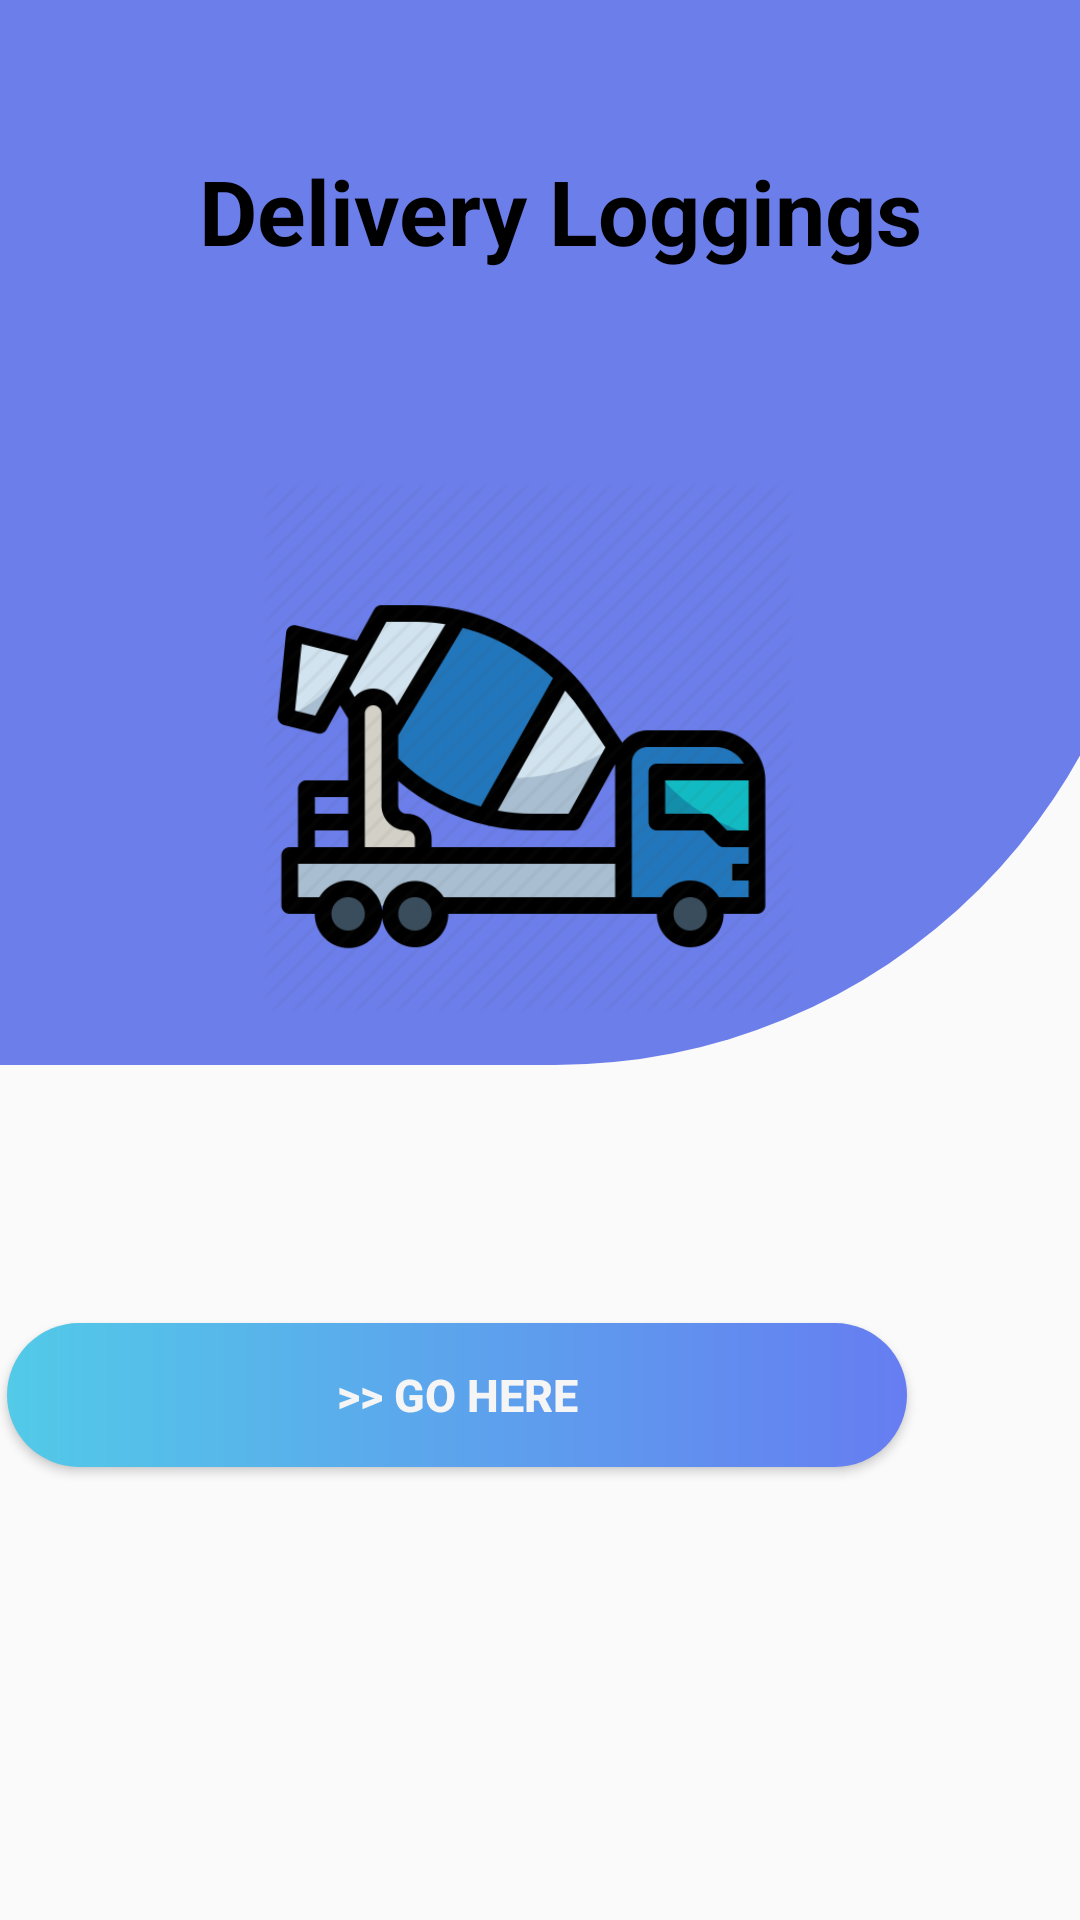

This screen was rendered from an Android layout file. Write that file and the resources it references.
<!-- AndroidManifest.xml: application theme AppTheme -->
<!-- res/layout/fragment_home__delivery.xml -->
<?xml version="1.0" encoding="utf-8"?>
<androidx.constraintlayout.widget.ConstraintLayout xmlns:android="http://schemas.android.com/apk/res/android"
    xmlns:app="http://schemas.android.com/apk/res-auto"
    xmlns:tools="http://schemas.android.com/tools"
    android:layout_width="match_parent"

    android:layout_height="match_parent"
    android:backgroundTint="@color/CadetBlue"
    app:layout_constraintEnd_toEndOf="parent"
    app:layout_constraintStart_toStartOf="parent"
    app:layout_constraintTop_toTopOf="parent"
    tools:context=".activity.Home_Delivery">

    <LinearLayout
        android:id="@+id/linearLayout"
        android:layout_width="418dp"
        android:layout_height="355dp"
        android:layout_centerInParent="true"
        android:layout_marginEnd="9dp"
        android:background="@drawable/half_top_circle"
        android:gravity="center_horizontal"
        android:orientation="vertical"
        app:layout_constraintEnd_toEndOf="parent"
        app:layout_constraintStart_toStartOf="parent"
        app:layout_constraintTop_toTopOf="parent">

        <TextView
            android:id="@+id/textView15"
            android:layout_width="279dp"
            android:layout_height="90dp"
            android:layout_marginLeft="30dp"
            android:layout_marginTop="50dp"
            android:text="Delivery Loggings"
            android:textColor="@color/Black"
            android:textSize="30sp"
            android:textStyle="bold" />

        <ImageView
            android:layout_width="310dp"
            android:layout_height="178dp"
            android:layout_marginTop="20dp"
            android:contentDescription="@string/surveyman"
            android:src="@drawable/delive1" />

    </LinearLayout>

    <LinearLayout
        android:id="@+id/linearLayout1"
        android:layout_width="410dp"
        android:layout_height="113dp"
        android:layout_marginEnd="3dp"
        android:layout_marginBottom="136dp"
        android:gravity="center_horizontal"
        android:orientation="vertical"
        app:layout_constraintBottom_toBottomOf="parent"
        app:layout_constraintEnd_toEndOf="parent"
        app:layout_constraintHorizontal_bias="1.0"
        app:layout_constraintStart_toStartOf="parent">

        <Button
            android:id="@+id/goherebtn"
            android:layout_width="wrap_content"
            android:layout_height="wrap_content"
            android:layout_marginTop="50dp"
            android:width="300dp"
            android:background="@drawable/button7"
            android:text=">> Go Here"
            android:textColor="@color/WhiteSmoke"
            android:textSize="15sp"
            android:textStyle="bold" />

    </LinearLayout>


</androidx.constraintlayout.widget.ConstraintLayout>
<!-- resources referenced by this layout -->
<resources>
  <color name="Black">#000000</color>
  <color name="CadetBlue">#5F9EA0</color>
  <color name="WhiteSmoke">#F5F5F5</color>
  <!-- drawable button7 (drawable-v24) -->
  <?xml version="1.0" encoding="utf-8"?>
  <shape xmlns:android="http://schemas.android.com/apk/res/android" android:shape="rectangle" >
      <corners
          android:radius="40dp"
          />
      <gradient
          android:angle="0"
          android:centerX="35%"
          android:startColor="#52CAE8"
          android:endColor="#667DF1"
          android:type="linear"
          />
      <size
          android:width="100dp"
          android:height="20dp"
          />
  </shape>
  <!-- drawable delive1: png bitmap (drawable-v24, 40227 bytes) -->
  <!-- drawable half_top_circle (drawable) -->
  <?xml version="1.0" encoding="utf-8"?>
  <shape
      xmlns:android="http://schemas.android.com/apk/res/android"
      android:shape="rectangle">
      <solid android:color="#900021df"/>
      <size
          android:width="10dp"
          android:height="3dp"/>
      <corners
          android:bottomRightRadius="200dp"/>
  </shape>
  <string name="surveyman">surveyMan</string>
  <style name="AppTheme" parent="Theme.MaterialComponents.DayNight.NoActionBar.Bridge">
              
              <item name="colorPrimary">@color/colorPrimary</item>
              <item name="colorPrimaryDark">@color/colorPrimaryDark</item>
              <item name="colorAccent">@color/colorAccent</item>
  
              <item name="android:statusBarColor">@color/DarkGray</item>
              <item name="android:windowLightStatusBar">true</item>
  
              
  
              <item name="textAppearanceHeadline1">@style/TextAppearance.MaterialComponents.Headline1</item>
              <item name="textAppearanceHeadline2">@style/TextAppearance.MaterialComponents.Headline2</item>
              <item name="textAppearanceHeadline3">@style/TextAppearance.MaterialComponents.Headline3</item>
              <item name="textAppearanceHeadline4">@style/TextAppearance.MaterialComponents.Headline4</item>
              <item name="textAppearanceHeadline5">@style/TextAppearance.MaterialComponents.Headline5</item>
              <item name="textAppearanceHeadline6">@style/TextAppearance.MaterialComponents.Headline6</item>
              <item name="textAppearanceSubtitle1">@style/TextAppearance.MaterialComponents.Subtitle1</item>
              <item name="textAppearanceSubtitle2">@style/TextAppearance.MaterialComponents.Subtitle2</item>
              <item name="textAppearanceBody1">@style/TextAppearance.MaterialComponents.Body1</item>
              <item name="textAppearanceBody2">@style/TextAppearance.MaterialComponents.Body2</item>
              <item name="textAppearanceCaption">@style/TextAppearance.MaterialComponents.Caption</item>
              <item name="textAppearanceButton">@style/TextAppearance.MaterialComponents.Button</item>
              <item name="textAppearanceOverline">@style/TextAppearance.MaterialComponents.Overline</item>
  
              <item name="colorControlNormal">#c5c5c5</item>
              <item name="colorControlActivated">@color/White</item>
              <item name="colorControlHighlight">@color/White</item>
              <item name="switchStyle">@style/Widget.MaterialComponents.CompoundButton.Switch</item>
  
          </style>
  <color name="colorPrimary">#6200EE</color>
  <color name="colorPrimaryDark">#3700B3</color>
  <color name="colorAccent">#03DAC5</color>
  <color name="DarkGray">#A9A9A9</color>
  <color name="White">#FFFFFF</color>
</resources>
